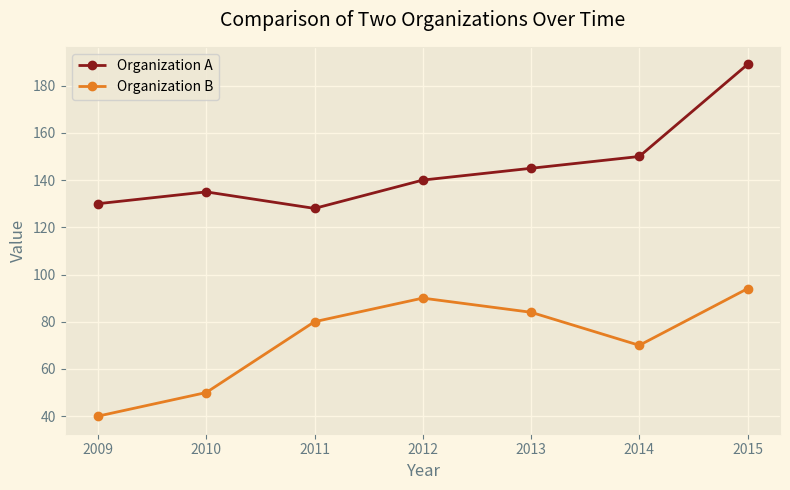

The matplotlib source for this figure:
import matplotlib.pyplot as plt

# Sample data
years = [2009, 2010, 2011, 2012, 2013, 2014, 2015]
org_a = [130, 135, 128, 140, 145, 150, 189]
org_b = [40, 50, 80, 90, 84, 70, 94]

# Use the "seaborn" style for a clean look
plt.style.use("Solarize_Light2")

# Create the figure and axes
fig, ax = plt.subplots(figsize=(8, 5))

# Plot Organization A
ax.plot(
    years,
    org_a,
    marker="o",
    color="#8B1A1A",
    linewidth=2,
    markersize=6,
    label="Organization A"
)

# Plot Organization B
ax.plot(
    years,
    org_b,
    marker="o",
    color="#E67E22",
    linewidth=2,
    markersize=6,
    label="Organization B"
)

# Set title and axis labels
ax.set_title("Comparison of Two Organizations Over Time", fontsize=14, pad=15)
ax.set_xlabel("Year", fontsize=12)
ax.set_ylabel("Value", fontsize=12)

# Customize tick parameters
ax.tick_params(axis='both', which='major', labelsize=10)

# Display legend
ax.legend()

# Adjust layout for neatness
plt.tight_layout()

# Show the plot
plt.show()
